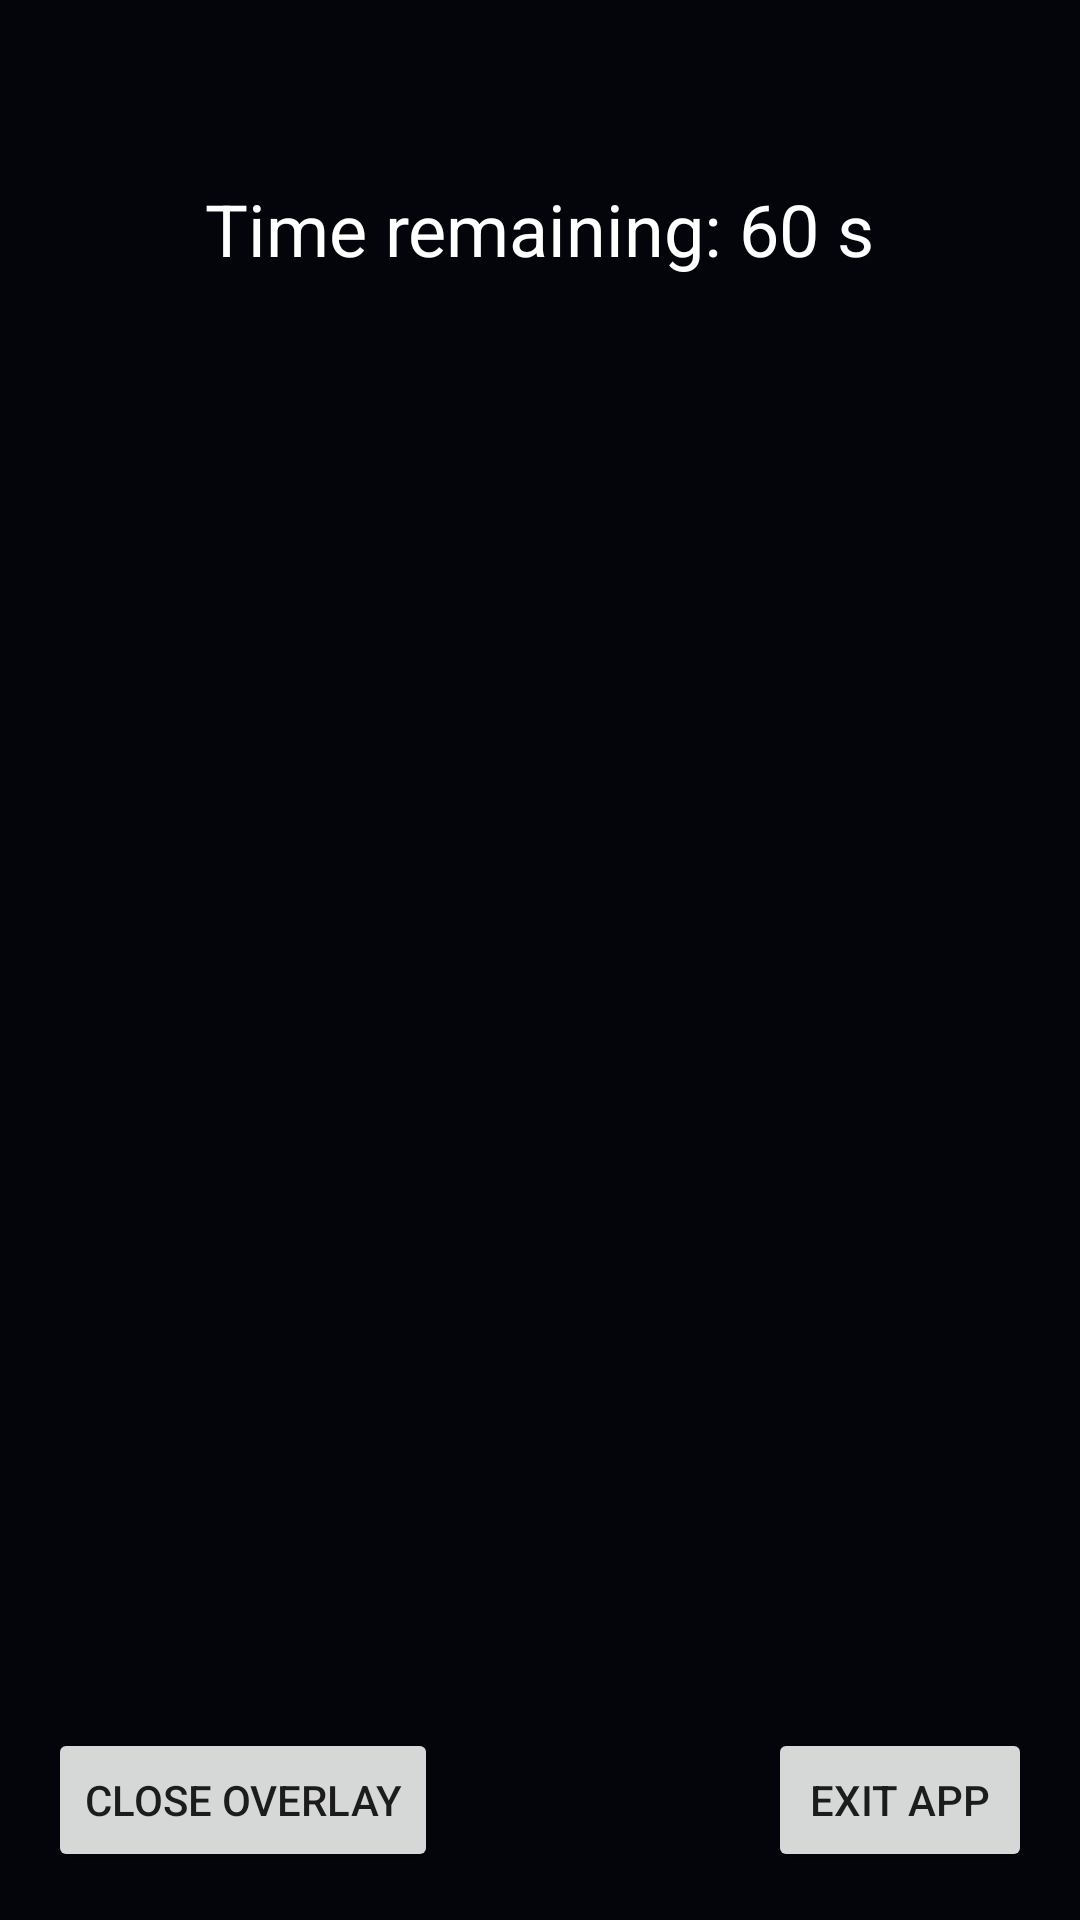

This screen was rendered from an Android layout file. Write that file and the resources it references.
<!-- AndroidManifest.xml: application theme Theme.ChildApp -->
<!-- res/layout/activity_screen_time_overlay.xml -->
<?xml version="1.0" encoding="utf-8"?>
<androidx.constraintlayout.widget.ConstraintLayout
    xmlns:android="http://schemas.android.com/apk/res/android"
    xmlns:app="http://schemas.android.com/apk/res-auto"
    android:id="@+id/overlayRoot"
    android:layout_width="match_parent"
    android:layout_height="match_parent"
    android:background="#AA000000"
    android:clickable="true"
    android:focusable="true">

    
    <TextView
        android:id="@+id/countdownText"
        android:layout_width="wrap_content"
        android:layout_height="wrap_content"
        android:text="Time remaining: 60 s"
        android:textColor="@android:color/white"
        android:textSize="24sp"
        app:layout_constraintTop_toTopOf="parent"
        app:layout_constraintStart_toStartOf="parent"
        app:layout_constraintEnd_toEndOf="parent"
        android:layout_marginTop="60dp"/>

    
    <Button
        android:id="@+id/btnOverlayClose"
        android:layout_width="wrap_content"
        android:layout_height="wrap_content"
        android:text="Close Overlay"
        app:layout_constraintBottom_toBottomOf="parent"
        app:layout_constraintStart_toStartOf="parent"
        android:layout_margin="16dp"/>

    
    <Button
        android:id="@+id/btnOverlayExit"
        android:layout_width="wrap_content"
        android:layout_height="wrap_content"
        android:text="Exit App"
        app:layout_constraintBottom_toBottomOf="parent"
        app:layout_constraintEnd_toEndOf="parent"
        android:layout_margin="16dp"/>

</androidx.constraintlayout.widget.ConstraintLayout>
<!-- resources referenced by this layout -->
<resources>
  <style name="Theme.ChildApp" parent="Theme.MaterialComponents.DayNight.NoActionBar">
  
          
          <item name="colorPrimary">@color/gold_primary</item>
          <item name="colorPrimaryVariant">@color/premium_dark</item>
          <item name="colorOnPrimary">@android:color/black</item>
  
          
          <item name="colorSecondary">@color/gold_light</item>
          <item name="colorSecondaryVariant">@color/gold_dark</item>
          <item name="colorOnSecondary">@android:color/black</item>
  
          
          <item name="android:statusBarColor">@android:color/transparent</item>
          <item name="android:navigationBarColor">@color/premium_dark</item>
  
          
          <item name="android:windowBackground">@color/premium_dark</item>
  
          
          <item name="windowActionBar">false</item>
          <item name="windowNoTitle">true</item>
  
      </style>
  <color name="gold_primary">#F4C542</color>
  <color name="premium_dark">#0B1020</color>
  <color name="gold_light">#FFE082</color>
  <color name="gold_dark">#C89B2C</color>
</resources>
